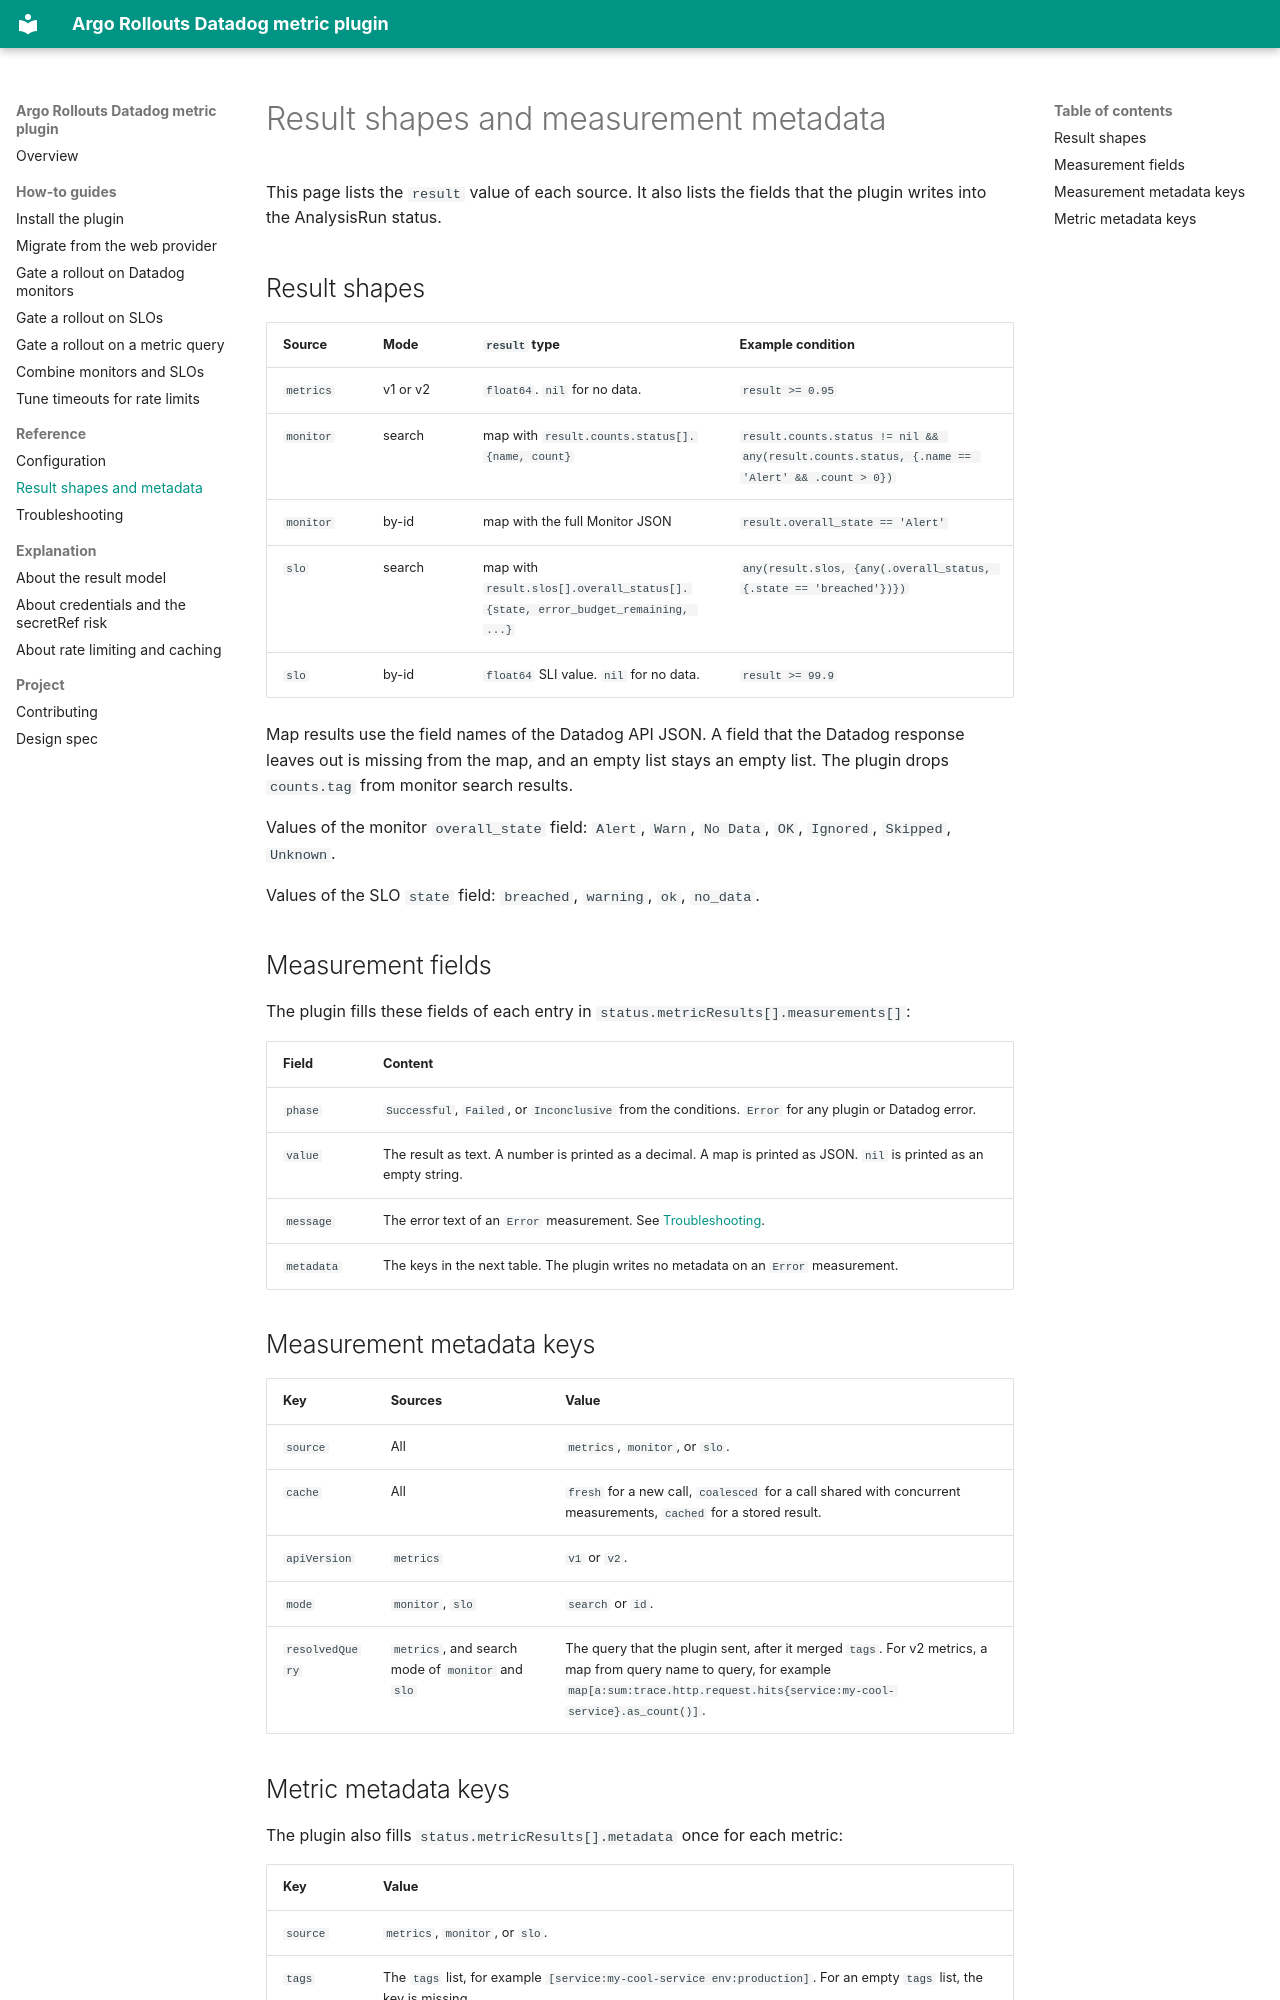

repository: argoproj-labs/rollouts-plugin-metric-datadog · page: reference/results/index.html · generator: mkdocs

# Result shapes and measurement metadata

This page lists the `result` value of each source. It also lists the fields that the plugin writes into the AnalysisRun status.

## Result shapes

| Source | Mode | `result` type | Example condition |
|---|---|---|---|
| `metrics` | v1 or v2 | `float64`. `nil` for no data. | `result >= 0.95` |
| `monitor` | search | map with `result.counts.status[].{name, count}` | `result.counts.status != nil && any(result.counts.status, {.name == 'Alert' && .count > 0})` |
| `monitor` | by-id | map with the full Monitor JSON | `result.overall_state == 'Alert'` |
| `slo` | search | map with `result.slos[].overall_status[].{state, error_budget_remaining, ...}` | `any(result.slos, {any(.overall_status, {.state == 'breached'})})` |
| `slo` | by-id | `float64` SLI value. `nil` for no data. | `result >= 99.9` |

Map results use the field names of the Datadog API JSON. A field that the Datadog response leaves out is missing from the map, and an empty list stays an empty list. The plugin drops `counts.tag` from monitor search results.

Values of the monitor `overall_state` field: `Alert`, `Warn`, `No Data`, `OK`, `Ignored`, `Skipped`, `Unknown`.

Values of the SLO `state` field: `breached`, `warning`, `ok`, `no_data`.

## Measurement fields

The plugin fills these fields of each entry in `status.metricResults[].measurements[]`:

| Field | Content |
|---|---|
| `phase` | `Successful`, `Failed`, or `Inconclusive` from the conditions. `Error` for any plugin or Datadog error. |
| `value` | The result as text. A number is printed as a decimal. A map is printed as JSON. `nil` is printed as an empty string. |
| `message` | The error text of an `Error` measurement. See [Troubleshooting](troubleshooting.md). |
| `metadata` | The keys in the next table. The plugin writes no metadata on an `Error` measurement. |

## Measurement metadata keys

| Key | Sources | Value |
|---|---|---|
| `source` | All | `metrics`, `monitor`, or `slo`. |
| `cache` | All | `fresh` for a new call, `coalesced` for a call shared with concurrent measurements, `cached` for a stored result. |
| `apiVersion` | `metrics` | `v1` or `v2`. |
| `mode` | `monitor`, `slo` | `search` or `id`. |
| `resolvedQuery` | `metrics`, and search mode of `monitor` and `slo` | The query that the plugin sent, after it merged `tags`. For v2 metrics, a map from query name to query, for example `map[a:sum:trace.http.request.hits{service:my-cool-service}.as_count()]`. |
